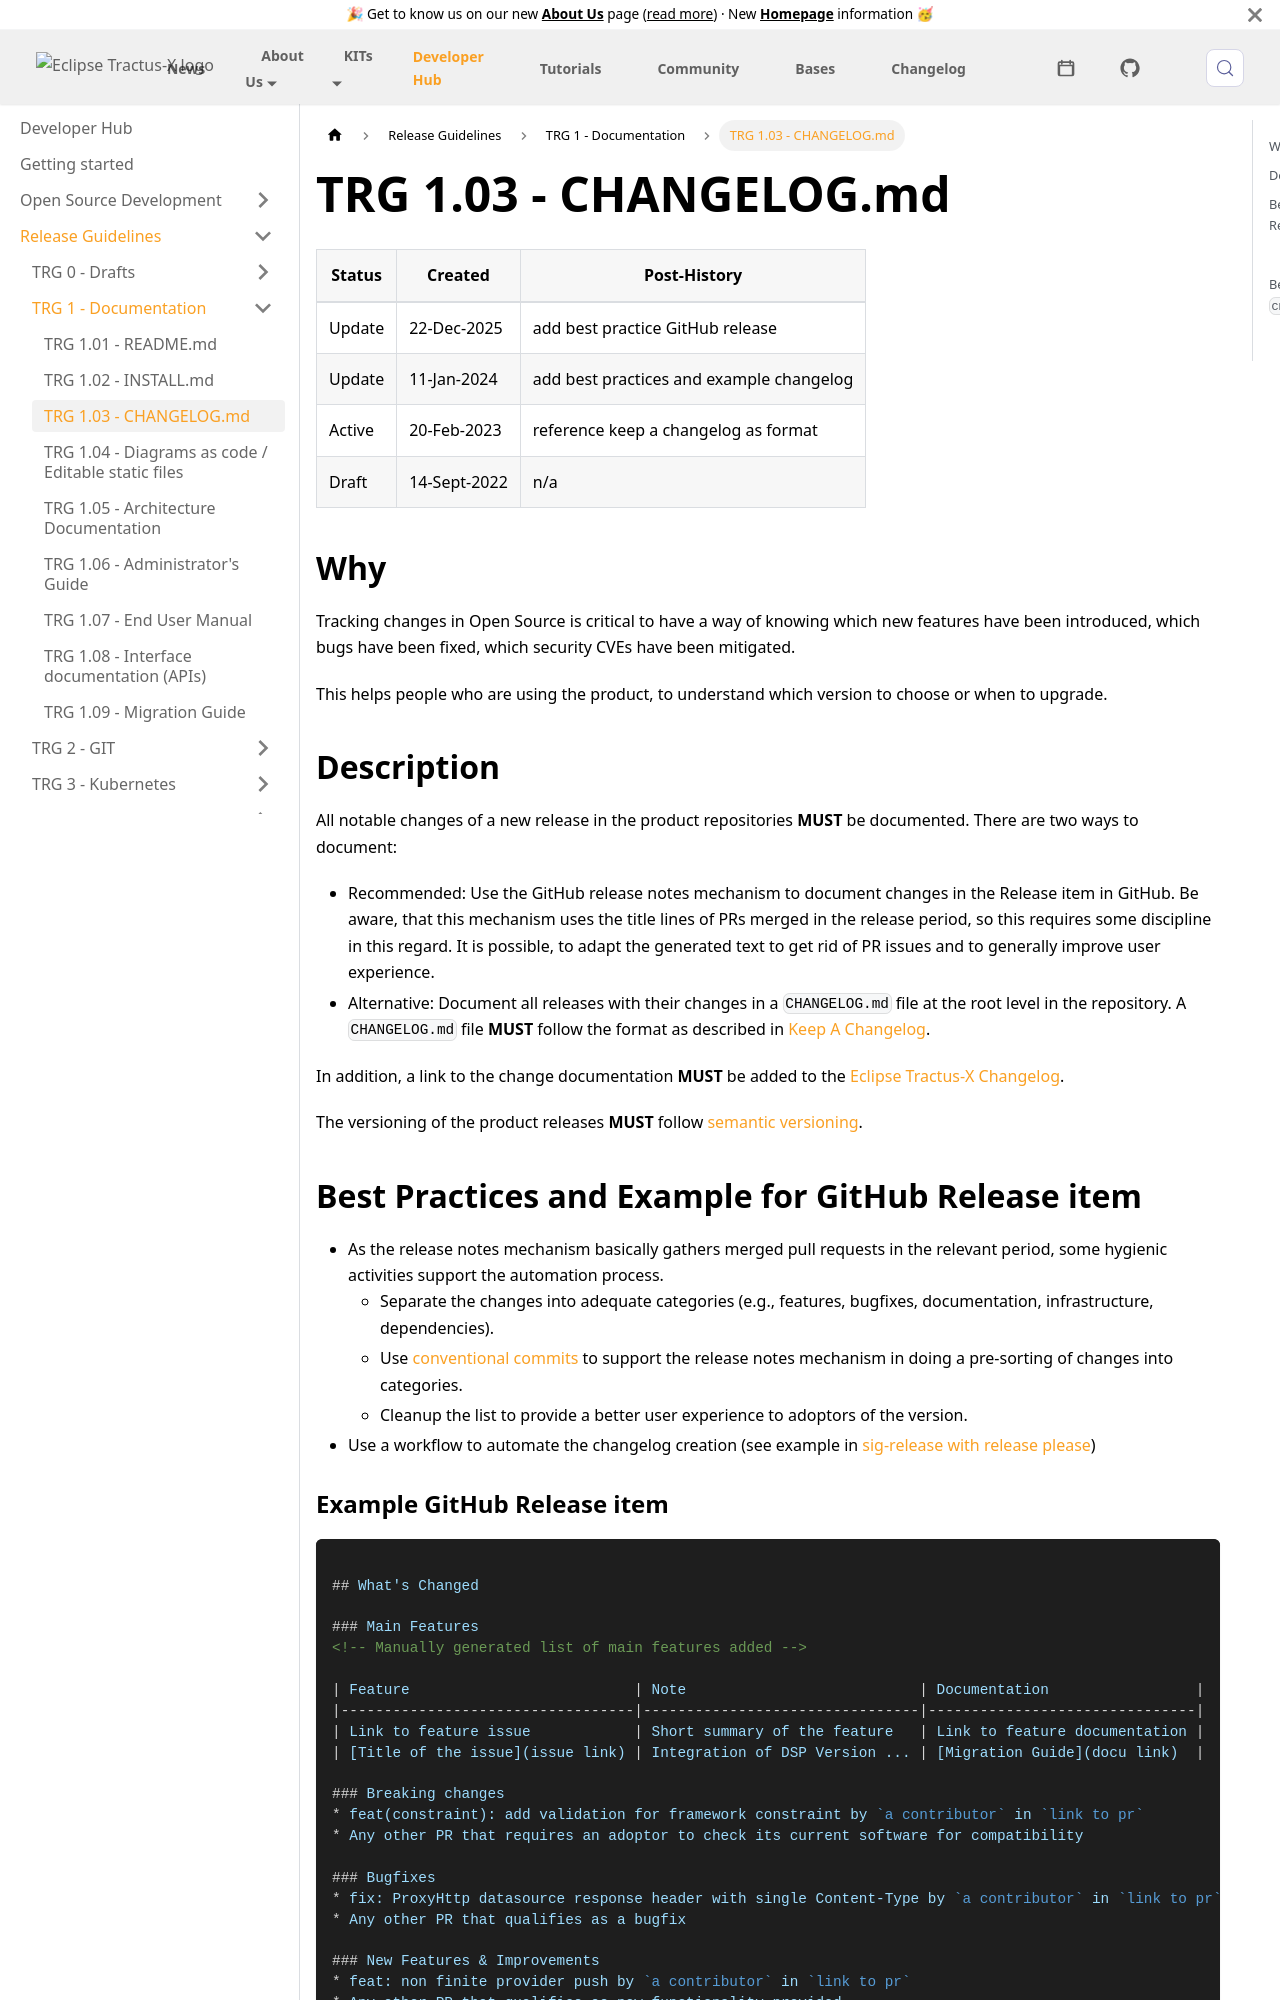

repository: eclipse-tractusx/eclipse-tractusx.github.io · page: pr/1660/docs/release/trg-1/trg-1-03/index.html · generator: docusaurus

---
title: TRG 1.03 - CHANGELOG.md
---

| Status | Created      | Post-History                             |
|--------|--------------|------------------------------------------|
| Update | 22-Dec-2025  | add best practice GitHub release         |
| Update | 11-Jan-2024  | add best practices and example changelog |
| Active | 20-Feb-2023  | reference keep a changelog as format     |
| Draft  | 14-Sept-2022 | n/a                                      |

## Why

Tracking changes in Open Source is critical to have a way of knowing which new features have been introduced, which bugs have been fixed, which security CVEs have been mitigated.

This helps people who are using the product, to understand which version to choose or when to upgrade.

## Description

All notable changes of a new release in the product repositories **MUST** be documented. There are two ways to document:

- Recommended: Use the GitHub release notes mechanism to document changes in the Release item in GitHub.
  Be aware, that this mechanism uses the title lines of PRs merged in the release period, so this requires some discipline in this regard.
  It is possible, to adapt the generated text to get rid of PR issues and to generally improve user experience.
- Alternative: Document all releases with their changes in a `CHANGELOG.md` file at the root level in the repository.
  A `CHANGELOG.md` file **MUST** follow the format as described in [Keep A Changelog](https://keepachangelog.com/en/1.1.0/).

In addition, a link to the change documentation **MUST** be added to the [Eclipse Tractus-X Changelog](https://github.com/eclipse-tractusx/tractus-x-release/blob/main/CHANGELOG.md).

The versioning of the product releases **MUST** follow [semantic versioning](https://semver.org/).

## Best Practices and Example for GitHub Release item

- As the release notes mechanism basically gathers merged pull requests in the relevant period, some hygienic activities support the automation process.
  - Separate the changes into adequate categories (e.g., features, bugfixes, documentation, infrastructure, dependencies).
  - Use [conventional commits](https://www.conventionalcommits.org) to support the release notes mechanism in doing a pre-sorting of changes into categories.
  - Cleanup the list to provide a better user experience to adoptors of the version.
- Use a workflow to automate the changelog creation (see example in [sig-release with release please](https://github.com/eclipse-tractusx/sig-release/blob/dcb0f77bdb1ff49274b314940f2ba86a53505476/.github/workflows/release-please.yaml))
